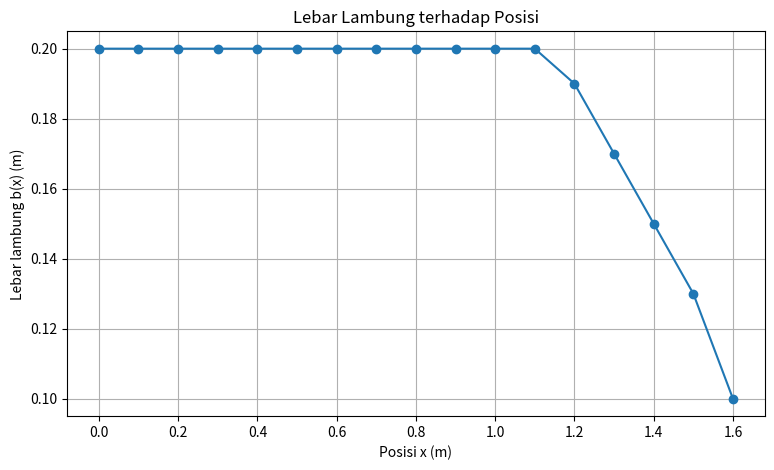

Write Python code to recreate this figure.
import numpy as np
import pandas as pd
import matplotlib.pyplot as plt

# Konversi satuan
grid_to_m = 0.10       # 1 grid = 10 cm
dx = grid_to_m         # jarak antar titik = 0,10 m
h = 2.6 * grid_to_m    # kedalaman = 0,26 m

# 17 titik -> 16 subinterval
x = np.arange(0, 1.60 + dx, dx)
print("Panjang efektif =", x[-1], "m")

# Pembacaan lebar dari grid pada tampak atas, dalam satuan grid
b_grid = np.array([
    2.0, 2.0, 2.0, 2.0, 2.0, 2.0, 2.0, 2.0, 2.0,
    2.0, 2.0, 2.0, 1.9, 1.7, 1.5, 1.3, 1.0
])

b = b_grid * grid_to_m
A = b * h

data = pd.DataFrame({
    "i": np.arange(len(x)),
    "x (m)": x,
    "b (grid)": b_grid,
    "b (m)": b,
    "A(x) (m^2)": A
})

data

n = len(A) - 1

if n % 2 != 0:
    raise ValueError("Jumlah subinterval harus genap.")

jumlah_ganjil = A[1:-1:2].sum()
jumlah_genap = A[2:-1:2].sum()

V1 = (dx / 3) * (A[0] + A[-1] + 4*jumlah_ganjil + 2*jumlah_genap)
V2 = 2 * V1

print(f"Jumlah subinterval       = {n}")
print(f"Delta x                  = {dx:.2f} m")
print(f"Kedalaman lambung        = {h:.2f} m")
print(f"Volume satu lambung     = {V1:.6f} m^3")
print(f"Volume kedua lambung    = {V2:.6f} m^3")
print(f"Volume satu lambung     = {V1*1000:.2f} liter")
print(f"Volume kedua lambung    = {V2*1000:.2f} liter")

plt.figure(figsize=(9, 5))
plt.plot(x, b, "o-")
plt.xlabel("Posisi x (m)")
plt.ylabel("Lebar lambung b(x) (m)")
plt.title("Lebar Lambung terhadap Posisi")
plt.grid(True)
plt.show()
